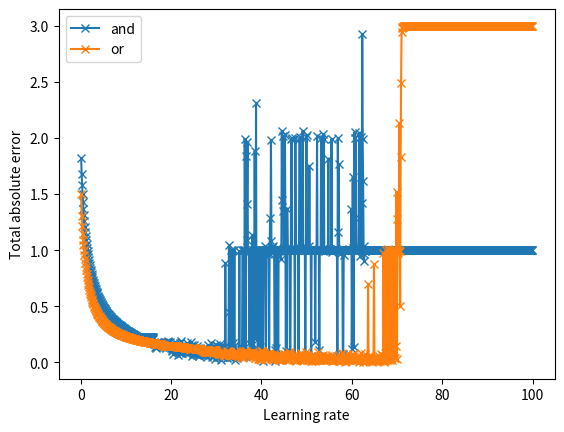

The script that saved this image:
# Finding the optimal learning rate so we don't have to run that many epochs (max 30)
from math import exp
import numpy as np
import matplotlib.pyplot as plt

# Sigmoid function
def sigmoid(x):
    return 1 / (1 + exp(-x))

# And function
def get_and(a, b):
    return a and b

# Or function
def get_or(a, b):
    return a or b

# Dictionary
function_to_label = {get_and: "and", get_or: "or"}

# Each row: input 1, input 2, target output
lookup_table = [
    [0, 0],
    [0, 1],
    [1, 0],
    [1, 1]
]

# Iterating over all learning rates
learning_rate_list = np.arange(0.1, 100, 0.1)
epoch = 30

for f in [get_and, get_or]:
    err_final_list = []
    for learning_rate in learning_rate_list:
        w1 = 0.3
        w2 = -0.7
        b = 0.1
        err_final = 0
        for e in range(epoch):
            for s in range(4):
                i1 = lookup_table[s][0] # input 1
                i2 = lookup_table[s][1] # input 2
                Ot = f(i1, i2)          # target output
                Or = sigmoid(i1 * w1 + i2 * w2 + b)
                err = Ot - Or
                Delta_w1 = learning_rate * Or * err * (1 - Or) * i1
                Delta_w2 = learning_rate * Or * err * (1 - Or) * i2
                Delta_b = learning_rate * Or * err * (1 - Or)
                w1 += Delta_w1
                w2 += Delta_w2
                b += Delta_b
                if e == epoch - 1:
                    err_final += abs(err)
        err_final_list.append(err_final)
    label = function_to_label[f]
    plt.plot(learning_rate_list, err_final_list, "-x", label=label)
plt.xlabel("Learning rate")
plt.ylabel("Total absolute error")
plt.legend()
plt.show()
